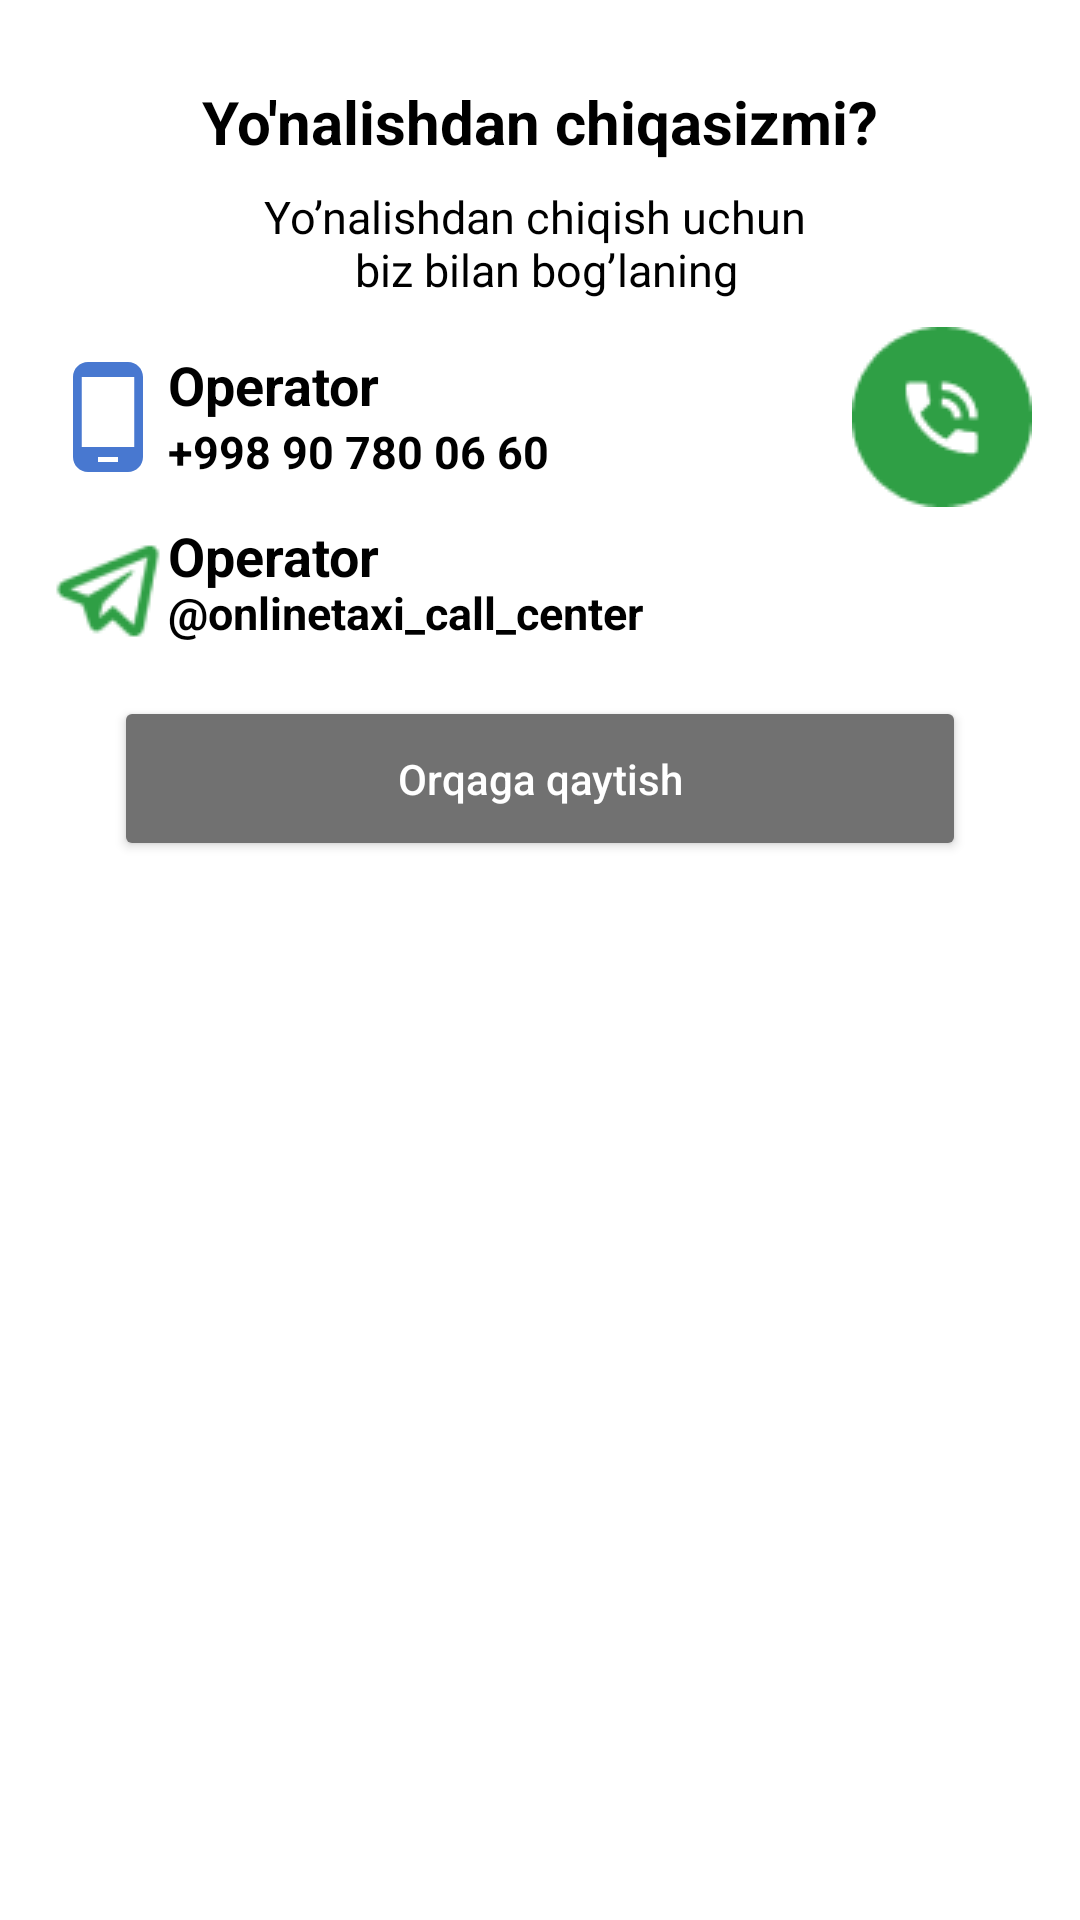

Produce the Android XML layout that renders to this screen, including the resource entries it uses.
<!-- AndroidManifest.xml: application theme Theme.TeamWork -->
<!-- res/layout/fragment_dialog_yunalishdan_chiqish.xml -->
<?xml version="1.0" encoding="utf-8"?>
<androidx.constraintlayout.widget.ConstraintLayout xmlns:android="http://schemas.android.com/apk/res/android"
    xmlns:app="http://schemas.android.com/apk/res-auto"
    xmlns:tools="http://schemas.android.com/tools"
    android:layout_width="316dp"
    android:layout_height="304dp"
    tools:context=".presentation.taxi_info_fragments.DialogOrderDetailsFragment">

    <TextView
        android:id="@+id/dialog_text_exit"
        android:layout_width="wrap_content"
        android:layout_height="wrap_content"
        android:layout_marginTop="27dp"
        android:text="@string/yo_nalishdan_chiqasizmi"
        android:textColor="@color/black"
        android:textSize="20sp"
        android:textStyle="bold"
        app:layout_constraintEnd_toEndOf="parent"
        app:layout_constraintStart_toStartOf="parent"
        app:layout_constraintTop_toTopOf="parent" />

    <ImageView
        android:id="@+id/img_exit"
        android:layout_width="wrap_content"
        android:layout_height="wrap_content"
        android:layout_marginTop="12dp"
        android:layout_marginEnd="16dp"
        android:src="@drawable/ic_exit"
        app:layout_constraintBottom_toTopOf="@id/dialog_text_exit"
        app:layout_constraintEnd_toEndOf="parent"
        app:layout_constraintTop_toTopOf="parent" />

    <TextView
        android:id="@+id/text_desc"
        android:layout_width="wrap_content"
        android:layout_height="wrap_content"
        android:layout_marginTop="8dp"
        android:gravity="center"
        android:text="@string/yo_nalishdan_chiqish_uchun_n_biz_bilan_bog_laning"
        android:textColor="@color/black"
        android:textSize="15sp"
        app:layout_constraintEnd_toEndOf="parent"
        app:layout_constraintStart_toStartOf="parent"
        app:layout_constraintTop_toBottomOf="@id/dialog_text_exit" />

    <ImageView
        android:id="@+id/img_phone"
        android:layout_width="40dp"
        android:layout_height="50dp"
        android:layout_marginStart="16dp"
        android:layout_marginTop="14dp"
        android:src="@drawable/ic_phone"
        app:layout_constraintStart_toStartOf="parent"
        app:layout_constraintTop_toBottomOf="@+id/text_desc" />

    <TextView
        android:id="@+id/text_operator"
        android:layout_width="wrap_content"
        android:layout_height="wrap_content"
        android:layout_marginTop="2dp"
        android:text="@string/operator"
        android:textColor="@color/black"
        android:textSize="18sp"
        android:textStyle="bold"
        app:layout_constraintStart_toEndOf="@id/img_phone"
        app:layout_constraintTop_toTopOf="@id/img_phone" />

    <TextView
        android:id="@+id/text_phone"
        android:layout_width="wrap_content"
        android:layout_height="wrap_content"
        android:text="@string/_998_90_780_06_60"
        android:textColor="@color/black"
        android:textSize="15sp"
        android:textStyle="bold"
        app:layout_constraintStart_toStartOf="@id/text_operator"
        app:layout_constraintTop_toBottomOf="@id/text_operator" />

    <ImageView
        android:layout_width="60dp"
        android:layout_height="60dp"
        android:src="@drawable/call_img"
        app:layout_constraintBottom_toBottomOf="@id/img_phone"
        app:layout_constraintEnd_toEndOf="@id/img_exit"
        app:layout_constraintTop_toTopOf="@id/img_phone" />

    <ImageView
        android:id="@+id/img_telegram"
        android:layout_width="40dp"
        android:layout_height="40dp"
        android:layout_marginStart="16dp"
        android:layout_marginTop="177dp"
        android:src="@drawable/tg_img"
        app:layout_constraintStart_toStartOf="parent"
        app:layout_constraintTop_toTopOf="parent" />

    <TextView
        android:id="@+id/text_telegram"
        android:layout_width="wrap_content"
        android:layout_height="wrap_content"
        android:layout_marginTop="173dp"
        android:text="@string/operator"
        android:textColor="@color/black"
        android:textSize="18sp"
        android:textStyle="bold"
        app:layout_constraintStart_toEndOf="@id/img_telegram"
        app:layout_constraintTop_toTopOf="parent" />

    <TextView
        android:id="@+id/text_reference_tg"
        android:layout_width="wrap_content"
        android:layout_height="wrap_content"
        android:layout_marginTop="194dp"
        android:text="@string/onlinetaxi_call_center"
        android:textColor="@color/black"
        android:textSize="15sp"
        android:textStyle="bold"
        app:layout_constraintStart_toStartOf="@id/text_telegram"
        app:layout_constraintTop_toTopOf="parent" />


    <Button
        android:id="@+id/btn_orqaga_qaytish"
        android:layout_width="284dp"
        android:layout_height="55dp"
        android:layout_marginTop="232dp"
        android:backgroundTint="@color/gray"
        android:text="@string/orqaga_qaytish"
        android:textAllCaps="false"
        android:textColor="@color/white"
        app:layout_constraintEnd_toEndOf="@id/img_exit"
        app:layout_constraintStart_toStartOf="@id/img_phone"
        app:layout_constraintTop_toTopOf="parent" />

</androidx.constraintlayout.widget.ConstraintLayout>
<!-- resources referenced by this layout -->
<resources>
  <color name="black">#FF000000</color>
  <color name="gray">#717171</color>
  <color name="white">#FFFFFFFF</color>
  <!-- drawable call_img: png bitmap (drawable, 1765 bytes) -->
  <!-- drawable ic_phone (drawable) -->
  <vector android:height="24dp" android:tint="#4878D0"
      android:viewportHeight="24" android:viewportWidth="24"
      android:width="24dp" xmlns:android="http://schemas.android.com/apk/res/android">
      <path android:fillColor="@android:color/white" android:pathData="M16,1L8,1C6.34,1 5,2.34 5,4v16c0,1.66 1.34,3 3,3h8c1.66,0 3,-1.34 3,-3L19,4c0,-1.66 -1.34,-3 -3,-3zM14,21h-4v-1h4v1zM17.25,18L6.75,18L6.75,4h10.5v14z"/>
  </vector>
  <!-- drawable tg_img: png bitmap (drawable, 1810 bytes) -->
  <string name="_998_90_780_06_60">+998 90 780 06 60</string>
  <string name="onlinetaxi_call_center">"@"onlinetaxi_call_center</string>
  <string name="operator">Operator</string>
  <string name="orqaga_qaytish">Orqaga qaytish</string>
  <string name="yo_nalishdan_chiqasizmi">Yo\'nalishdan chiqasizmi?</string>
  <string name="yo_nalishdan_chiqish_uchun_n_biz_bilan_bog_laning">Yo’nalishdan chiqish uchun \n biz bilan bog’laning</string>
  <style name="Theme.TeamWork" parent="Theme.MaterialComponents.DayNight.DarkActionBar">
          
          <item name="colorPrimary">@color/purple_500</item>
          <item name="colorPrimaryVariant">@color/purple_700</item>
          <item name="colorOnPrimary">@color/white</item>
          
          <item name="colorSecondary">@color/teal_200</item>
          <item name="colorSecondaryVariant">@color/teal_700</item>
          <item name="colorOnSecondary">@color/black</item>
          
          <item name="android:statusBarColor">?attr/colorPrimaryVariant</item>
          
      </style>
  <color name="purple_500">#FF6200EE</color>
  <color name="purple_700">#24A33B</color>
  <color name="teal_200">#FF03DAC5</color>
  <color name="teal_700">#FF018786</color>
</resources>
